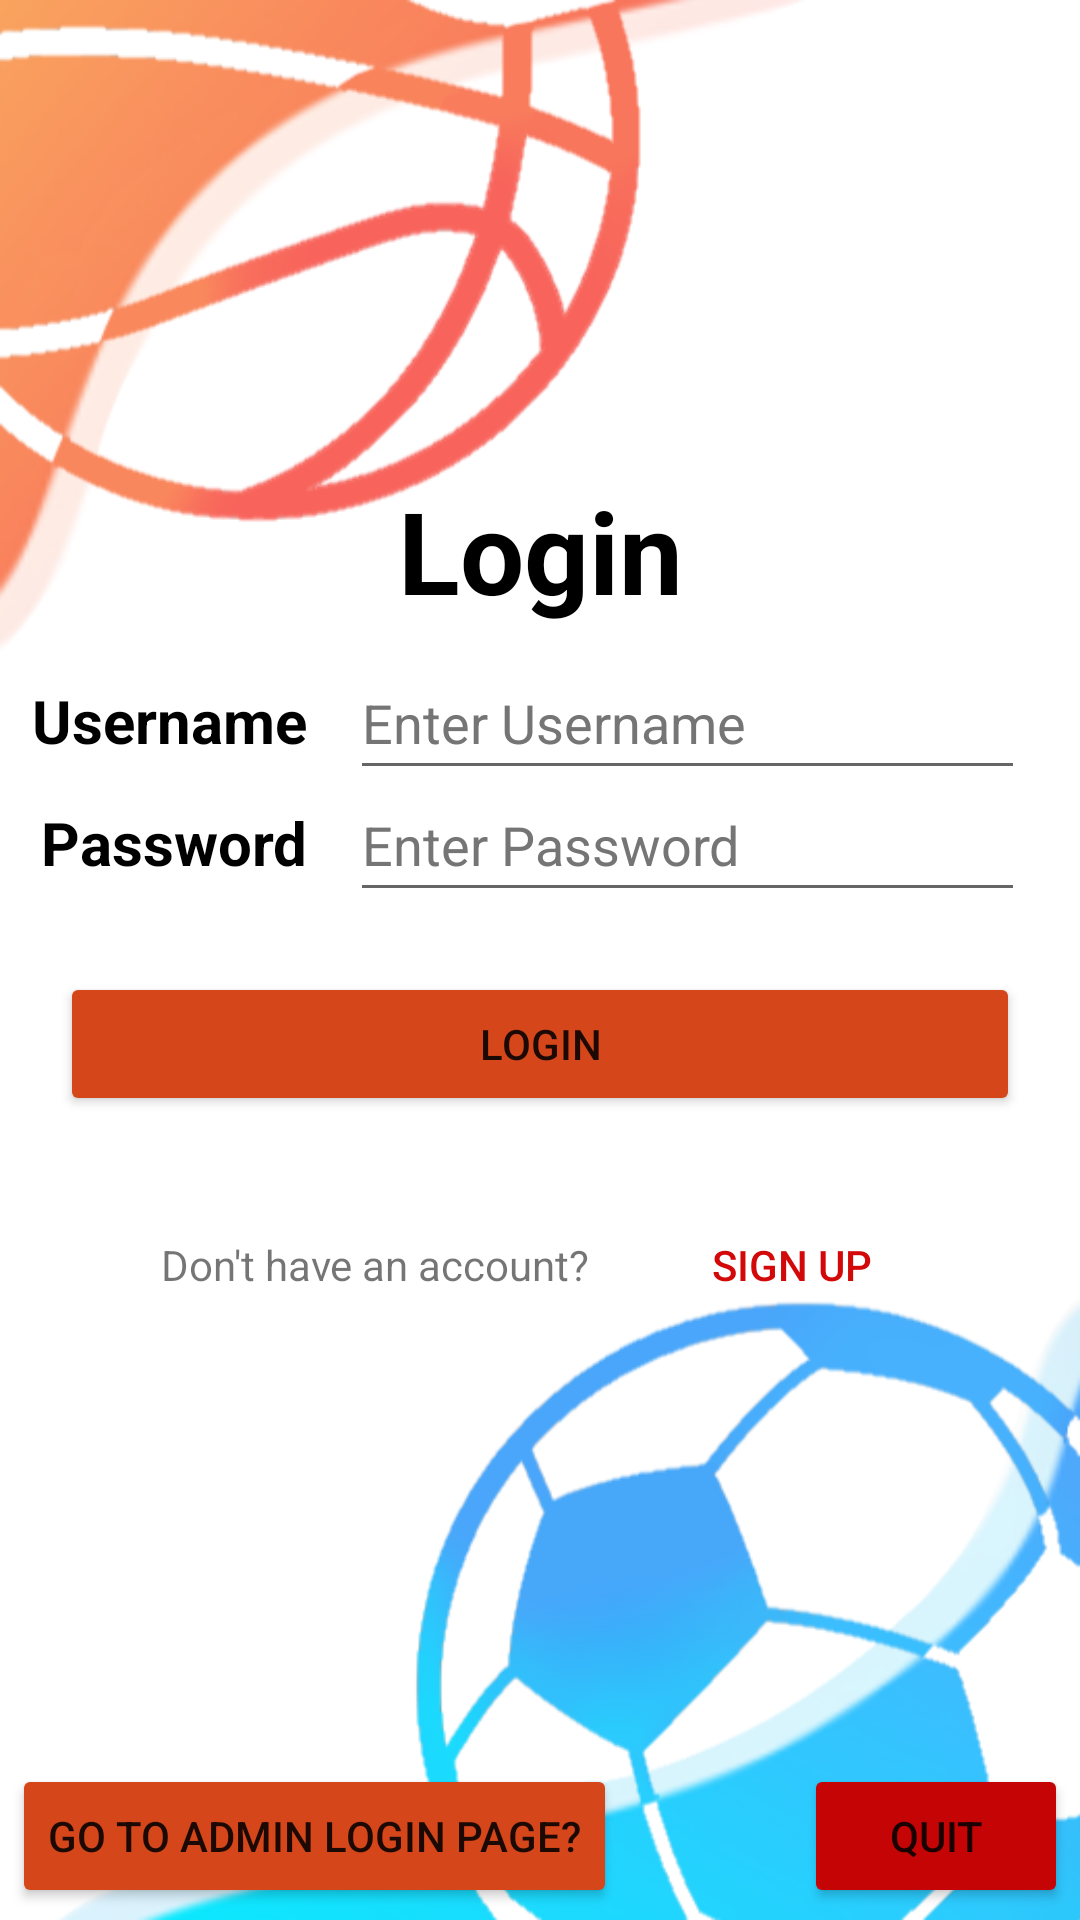

Here is an Android app screen rendered from its layout file. Give the layout XML and the strings, colors and styles it references.
<!-- AndroidManifest.xml: application theme Theme.B07sportsballs -->
<!-- res/layout/activity_customer_login_screen.xml -->
<?xml version="1.0" encoding="utf-8"?>
<ScrollView
    xmlns:android="http://schemas.android.com/apk/res/android"
    xmlns:tools="http://schemas.android.com/tools"
    android:layout_width="match_parent"
    android:layout_height="match_parent"
    xmlns:app="http://schemas.android.com/apk/res-auto"
    android:fillViewport="true"
>
    <androidx.constraintlayout.widget.ConstraintLayout
        android:layout_width="match_parent"
        android:layout_height="wrap_content"
        android:background="@drawable/design4"
        tools:context=".CustomerLoginScreen">

        <TextView
            android:id="@+id/CustomerLoginScreen_TextView_Title"
            android:layout_width="wrap_content"
            android:layout_height="wrap_content"
            android:text="@string/CustomerLoginScreen_title"
            android:textColor="@color/black"
            android:textSize="38sp"
            android:textStyle="bold"
            app:layout_constraintBottom_toTopOf="@+id/CustomerLoginScreen_TextView_Username"
            app:layout_constraintEnd_toEndOf="parent"
            app:layout_constraintStart_toStartOf="parent"
            app:layout_constraintTop_toTopOf="parent"
            app:layout_constraintVertical_bias="0.898"
            app:layout_constraintVertical_chainStyle="packed" />

        <TextView
            android:id="@+id/CustomerLoginScreen_TextView_Password"
            android:layout_width="95dp"
            android:layout_height="wrap_content"
            android:layout_marginEnd="8dp"
            android:text="@string/CustomerLoginScreen_password"
            android:textColor="#000000"
            android:textSize="20sp"
            android:textStyle="bold"
            app:layout_constraintBottom_toBottomOf="parent"
            app:layout_constraintEnd_toStartOf="@+id/CustomerLoginScreen_EditText_Username"
            app:layout_constraintTop_toTopOf="parent"
            app:layout_constraintVertical_bias="0.436" />

        <EditText
            android:id="@+id/CustomerLoginScreen_EditText_Password"
            android:layout_width="225dp"
            android:layout_height="48dp"
            android:autofillHints=""
            android:ems="10"
            android:hint="@string/CustomerLoginScreen_enter_password"
            android:inputType="textPersonName|textPassword"
            android:minWidth="300dp"
            android:minHeight="48dp"
            android:textColorHint="#757575"
            app:layout_constraintBaseline_toBaselineOf="@+id/CustomerLoginScreen_TextView_Password"
            app:layout_constraintStart_toStartOf="@+id/CustomerLoginScreen_EditText_Username" />

        <EditText
            android:id="@+id/CustomerLoginScreen_EditText_Username"
            android:layout_width="225dp"
            android:layout_height="48dp"
            android:autofillHints=""
            android:ems="10"
            android:hint="@string/CustomerLoginScreen_enter_username"
            android:inputType="textPersonName"
            android:minWidth="300dp"
            android:minHeight="48dp"
            android:textColorHint="#757575"
            app:layout_constraintBaseline_toBaselineOf="@+id/CustomerLoginScreen_TextView_Username"
            app:layout_constraintStart_toEndOf="@+id/CustomerLoginScreen_TextView_Username" />

        <TextView
            android:id="@+id/CustomerLoginScreen_TextView_Username"
            android:layout_width="106dp"
            android:layout_height="34dp"
            android:layout_marginEnd="16dp"
            android:text="@string/CustomerLoginScreen_username"
            android:textAllCaps="false"
            android:textColor="#000000"
            android:textSize="20sp"
            android:textStyle="bold"
            app:layout_constraintBottom_toTopOf="@+id/CustomerLoginScreen_TextView_Password"
            app:layout_constraintEnd_toStartOf="@+id/CustomerLoginScreen_TextView_Title"
            app:layout_constraintTop_toTopOf="parent"
            app:layout_constraintVertical_bias="0.971" />

        <Button
            android:id="@+id/CustomerLoginScreen_Button_Login"
            android:layout_width="320dp"
            android:layout_height="48dp"
            android:layout_marginTop="20dp"
            android:backgroundTint="#D5461A"
            android:text="@string/CustomerLoginScreen_login"
            app:layout_constraintEnd_toEndOf="parent"
            app:layout_constraintStart_toStartOf="parent"
            app:layout_constraintTop_toBottomOf="@+id/CustomerLoginScreen_EditText_Password" />

        <Button
            android:id="@+id/CustomerLoginScreen_Button_GoToAdmin"
            android:layout_width="wrap_content"
            android:layout_height="wrap_content"
            android:layout_marginStart="4dp"
            android:layout_marginBottom="4dp"
            android:backgroundTint="#D5461A"
            android:text="@string/CustomerLoginScreen_login_as_an_admin"
            app:layout_constraintBottom_toBottomOf="parent"
            app:layout_constraintStart_toStartOf="parent" />

        <Button
            android:id="@+id/CustomerLoginScreen_Button_Register"
            android:layout_width="0dp"
            android:layout_height="48dp"
            android:layout_marginEnd="32dp"
            android:background="@android:color/transparent"
            android:text="@string/CustomerLoginScreen_register_customer_account"
            android:textColor="#D30808"
            app:layout_constraintBaseline_toBaselineOf="@+id/CustomerLoginScreen_DontHaveAccount"
            app:layout_constraintEnd_toEndOf="@+id/CustomerLoginScreen_Button_Login" />

        <Button
            android:id="@+id/CustomerLoginScreen_Button_Quit"
            android:layout_width="88dp"
            android:layout_height="48dp"
            android:layout_marginEnd="4dp"
            android:layout_marginBottom="4dp"
            android:backgroundTint="#C50505"
            android:text="@string/Quit_Button"
            app:layout_constraintBottom_toBottomOf="parent"
            app:layout_constraintEnd_toEndOf="parent" />

        <TextView
            android:id="@+id/CustomerLoginScreen_DontHaveAccount"
            android:layout_width="wrap_content"
            android:layout_height="25dp"
            android:text="@string/CustomerLoginScreen_DontHaveAccount"
            app:layout_constraintBottom_toBottomOf="parent"
            app:layout_constraintEnd_toStartOf="@+id/CustomerLoginScreen_Button_Register"
            app:layout_constraintHorizontal_bias="0.59"
            app:layout_constraintStart_toStartOf="@+id/CustomerLoginScreen_Button_Login"
            app:layout_constraintTop_toBottomOf="@+id/CustomerLoginScreen_Button_Login"
            app:layout_constraintVertical_bias="0.164" />

        <androidx.constraintlayout.widget.Guideline
            android:id="@+id/guideline2"
            android:layout_width="wrap_content"
            android:layout_height="wrap_content"
            android:orientation="horizontal"
            app:layout_constraintGuide_begin="20dp" />

        <androidx.constraintlayout.widget.Guideline
            android:id="@+id/guideline3"
            android:layout_width="wrap_content"
            android:layout_height="wrap_content"
            android:orientation="horizontal"
            app:layout_constraintGuide_begin="20dp" />

    </androidx.constraintlayout.widget.ConstraintLayout>
</ScrollView>
<!-- resources referenced by this layout -->
<resources>
  <!-- drawable design4: png bitmap (drawable, 98584 bytes) -->
  <string name="CustomerLoginScreen_DontHaveAccount">Don\'t have an account?</string>
  <string name="CustomerLoginScreen_enter_password">Enter Password</string>
  <string name="CustomerLoginScreen_enter_username">Enter Username</string>
  <string name="CustomerLoginScreen_login">Login</string>
  <string name="CustomerLoginScreen_login_as_an_admin">Go to admin login page?</string>
  <string name="CustomerLoginScreen_password">Password</string>
  <string name="CustomerLoginScreen_register_customer_account">Sign up</string>
  <string name="CustomerLoginScreen_title">Login</string>
  <string name="CustomerLoginScreen_username">Username</string>
  <string name="Quit_Button">Quit</string>
  <style name="Theme.B07sportsballs" parent="Theme.MaterialComponents.DayNight.NoActionBar">
          
          <item name="colorPrimary">@color/purple_500</item>
          <item name="colorPrimaryVariant">@color/purple_700</item>
          <item name="colorOnPrimary">@color/white</item>
          
          <item name="colorSecondary">@color/teal_200</item>
          <item name="colorSecondaryVariant">@color/teal_700</item>
          <item name="colorOnSecondary">@color/black</item>
          
          <item name="android:statusBarColor" tools:targetApi="l">#D8572F</item>
          
  
          
  
      </style>
  <!-- not gathered from this repository: default colours our renderer supplied (Android Studio template values) -->
  <color name="purple_500">#FF6200EE</color>
  <color name="purple_700">#FF3700B3</color>
  <color name="teal_200">#FF03DAC5</color>
  <color name="teal_700">#FF018786</color>
  <color name="black">#FF000000</color>
  <color name="white">#FFFFFFFF</color>
</resources>
